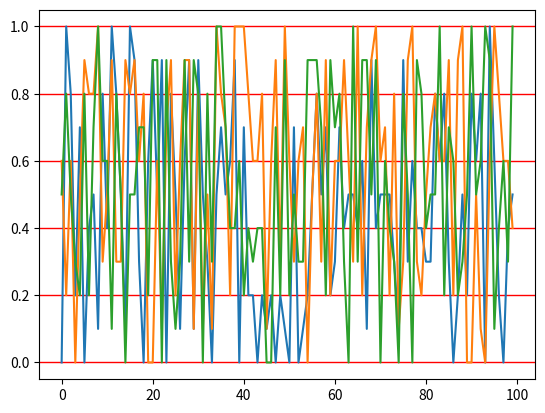

Write Python code to recreate this figure. (Note: this script raises an exception after producing the figure.)
import numpy as np
import matplotlib.pyplot as plt

# print(np.random.randint(0,11,(3,4))/10.)
input_seq = np.random.randint(0, 11,(100, 3))/10.  # robots' performances
# print(input_seq)
input_seq_r = np.transpose(input_seq)

time_seq = np.arange(len(input_seq))
time_length = len(time_seq)

output_seq = np.random.randint(0, 8, (time_length, 1))

# print(output_seq)
# plot the input sequence

for i, u_t in enumerate(input_seq_r):
        plt.plot(time_seq, u_t)

        plt.grid(color='r', axis='y', linewidth=1)



pi = np.array([0.125, 0.125, 0.125, 0.125, 0.125, 0.125, 0.125, 0.125])

state_vec = np.arange(1, 9).reshape((1, 8))

w_transition = np.ndarray((8, 8))
# w_transition = [w_mb, w_ms, w_m10, w_m20, w_m30, w_m11, w_m21, w_m31]
w_transition[0, :] = [0.010, 0.20, 0.030, -0.030, 0.040, -0.040, 0.050, -0.050]
w_transition[1, :] = [0.011, 0.21, 0.031, -0.031, 0.041, -0.041, 0.051, -0.051]
w_transition[2, :] = [0.012, 0.22, 0.032, -0.032, 0.042, -0.042, 0.052, -0.052]
w_transition[3, :] = [0.013, 0.23, 0.033, -0.033, 0.043, -0.043, 0.053, -0.053]
w_transition[4, :] = [0.014, 0.24, 0.034, -0.034, 0.044, -0.044, 0.054, -0.054]
w_transition[5, :] = [0.015, 0.25, 0.035, -0.035, 0.045, -0.045, 0.055, -0.055]
w_transition[6, :] = [0.016, 0.26, 0.036, -0.036, 0.046, -0.046, 0.056, -0.056]
w_transition[7, :] = [0.017, 0.27, 0.037, -0.037, 0.047, -0.047, 0.057, -0.057]

w_emission_int = np.ndarray((8, 2))
# w_emission_int = [w_be, w_se]
w_emission_int[0, :] = [0.010, 0.20]
w_emission_int[1, :] = [0.011, 0.21]
w_emission_int[2, :] = [0.012, 0.22]
w_emission_int[3, :] = [0.013, 0.23]
w_emission_int[4, :] = [0.014, 0.24]
w_emission_int[5, :] = [0.015, 0.25]
w_emission_int[6, :] = [0.016, 0.26]
w_emission_int[7, :] = [0.017, 0.27]


def mlogit_transition(w, u):
    # time_len = len(u)
    x_matrix = np.ones((1, 8))
    y_matrix = state_vec
    z_matrix = np.concatenate((x_matrix, y_matrix))

    # print(np.ones((1,8)) * u[0, 0])
    # print('u\n', u)

    a = np.ones((8, 3))
    E_matrix = []
    for t, u_t in enumerate(u):
        try:
            b = np.multiply(a, u_t)
            c = np.multiply(a, u[t+1])

            e_matrix = np.concatenate((z_matrix, np.transpose(b), np.transpose(c)))
            # print('e_matrix=')
            # print(e_matrix, e_matrix.shape)
            E_matrix.append(np.transpose(e_matrix))
        except:
            pass

    a_ijt = np.empty((1, 8))

    for t in range(len(E_matrix)):
        a_ij = np.empty((1, 8))

        for ix, x in enumerate(E_matrix[0]):
            beta = list()
            for iw, w_m in enumerate(w):
                beta.append(np.exp(np.matmul(w_m, x)))

            den = 1 + sum(beta[0:-1])
            beta /= den
            beta[-1] = 1. / den

            a_ij = np.concatenate((a_ij, np.array(beta).reshape(1, 8)))

        a_ij = a_ij[1::]

        a_ijt = np.concatenate((a_ijt, a_ij))
        # print('aij')
        # print(a_ij)
        # print('sum')
        # print(np.sum(a_ij, 1))
        # print()

    a_ijt = a_ijt[1::]
    # a_ijt = np.reshape(a_ijt, (8, 8, 9))

    A_ijt = a_ijt.reshape((int(len(a_ijt)/8), 8, 8))

    return A_ijt


def mlogit_emission_int(w, o):
    x_matrix = np.ones((1, 8))
    y_matrix = state_vec
    z_matrix = np.concatenate((x_matrix, y_matrix))
    z_matrix = np.transpose(z_matrix)

    b_lj = np.empty((1, 8))

    for ix, x in enumerate(z_matrix):
        beta_e = list()
        for iw, w_m in enumerate(w):
            beta_e.append(np.exp(np.matmul(w_m, x)))

        den = 1 + sum(beta_e[0:-1])
        beta_e /= den
        beta_e[-1] = 1. / den

        b_lj = np.concatenate((b_lj, np.array(beta_e).reshape(1, 8)))

    b_lj = b_lj[1::]

    b_jt = np.empty((1, 8))

    for t in range(time_length):
        # print('1',b_jt.shape)
        # print('ot', o[t])
        # print('2',b_lj[o[t]].shape)
        b_jt = np.concatenate((b_jt, b_lj[o[t]]))

    b_jt = b_jt[1::]

    return b_jt


def forward(params, observations):
    pi, A, O = params
    N = time_length
    S = pi.shape[0]

    alpha = np.zeros((N, S))
    # base case
    for s in range(S):
        alpha[0, :] = pi * O[0]

    # recursive case
    # print('A\n', A)
    for k in range(1, N):
        for s1 in range(S):
            alpha[k] += alpha[k - 1, s1] * A[k, s1] * O[k]

    return alpha, np.sum(alpha[N - 1, :])


def backward(params, observations):
    pi, A, O = params
    N = time_length
    S = pi.shape[0]

    beta = np.zeros((N, S))

    # base case
    beta[N - 1, :] = 1

    # recursive case
    for k in range(N - 2, -1, -1):
        for s1 in range(S):
            beta[k] += beta[k + 1, s1] * A[k, s1] * O[k]

    return beta, np.sum(pi * O[0] * beta[0, :])


def baum_welch(training, pi, iterations, input_seq, w_transition, w_emission_int):
    A = mlogit_transition(w_transition, input_seq)
    # print('A matrix=\n', A)
    O = mlogit_emission_int(w_emission_int, output_seq)

    pi, A, O = np.copy(pi), np.copy(A), np.copy(O)  # take copies, as we modify them
    S = pi.shape[0]
    obs_length = int(len(A) / S)
    # do several steps of EM hill climbing
    for it in range(iterations):
        print('iteration=', it)
        pi1 = np.zeros_like(pi)
        A1 = np.zeros_like(A)
        # O1 = np.zeros_like(O)
        O1 = np.zeros((len(O), S))

        for obs_t, observations in enumerate(training):
            # compute forward-backward matrices
            alpha, za = forward((pi, A, O), observations)
            # print('alpha\n', alpha)
            # print('za\n', za)
            beta, zb = backward((pi, A, O), observations)
            # print('beta\n', beta)
            # print('zb\n', zb)

            # assert abs(za - zb) < 1e-1, "it's badness 10 if the marginals don't agree"

            # M-step here, calculating the frequency of starting state, transitions and (state, obs) pairs
            pi1 += alpha[0, :] * beta[0, :] / za

            for i in range(0, obs_length):
                O1[i] += alpha[i, :] * beta[i, :] / za

            # for i in range(1, obs_length):
            #     for s1 in range(S):
            #         A1[s1] += alpha[i - 1, s1] * A[i, s1] * O[i] * beta[i] / za
            # P(s(t)=i|s(t-1)=j,u(t))
            for t in range(1, obs_length):
                for i in range(S):
                    for j in range(S):
                        A1[t, i] = alpha[j - 1, s1] * A[i, s1] * O[i] * beta[i] / za

            # print('A1\n', A1)
        # normalise pi1, A1, O1
        pi = pi1 / np.sum(pi1)

        for s in range(S):
            A[s, :] = A1[s, :] / np.sum(A1[s, :])
            O[s, :] = O1[s, :] / np.sum(O1[s, :])

    print('A=\n', A, '\n')
    print('O=\n', O, '\n')
    print()
    return pi, A, O


baum_welch(output_seq, pi, 10, input_seq, w_transition, w_emission_int)

# plt.show()